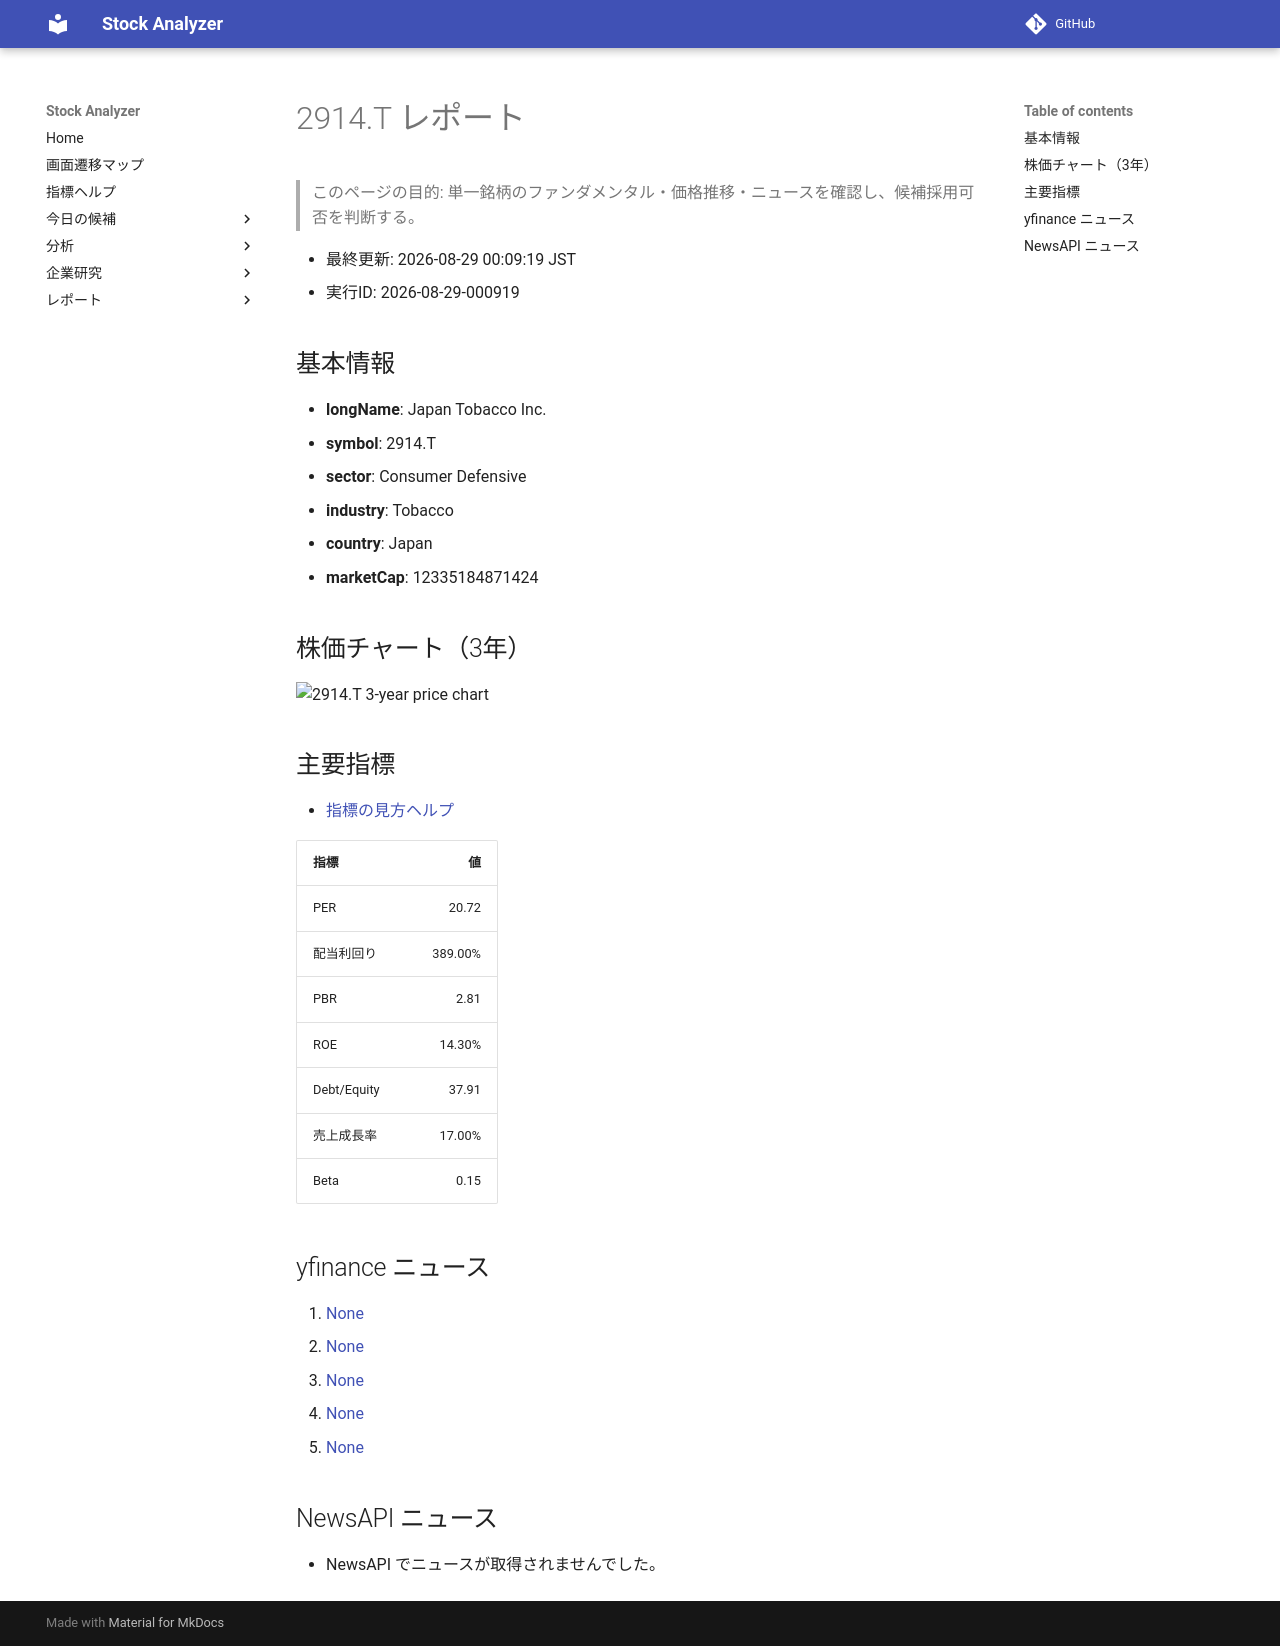

repository: Yumi-note/Making-APP · page: reports/2026-08-29/000919/2914_T/index.html · generator: mkdocs

# 2914.T レポート

> このページの目的: 単一銘柄のファンダメンタル・価格推移・ニュースを確認し、候補採用可否を判断する。

- 最終更新: 2026-08-29 00:09:19 JST
- 実行ID: 2026-08-29-000919

## 基本情報

- **longName**: Japan Tobacco Inc.
- **symbol**: 2914.T
- **sector**: Consumer Defensive
- **industry**: Tobacco
- **country**: Japan
- **marketCap**: 12335184871424

## 株価チャート（3年）

![2914.T 3-year price chart](2914_T_3y.png)

## 主要指標

- [指標の見方ヘルプ](../../../../indicators.md)

| 指標 | 値 |
|---|---:|
| PER | 20.72 |
| 配当利回り | 389.00% |
| PBR | 2.81 |
| ROE | 14.30% |
| Debt/Equity | 37.91 |
| 売上成長率 | 17.00% |
| Beta | 0.15 |

## yfinance ニュース

1. [None](None)
2. [None](None)
3. [None](None)
4. [None](None)
5. [None](None)

## NewsAPI ニュース

- NewsAPI でニュースが取得されませんでした。
